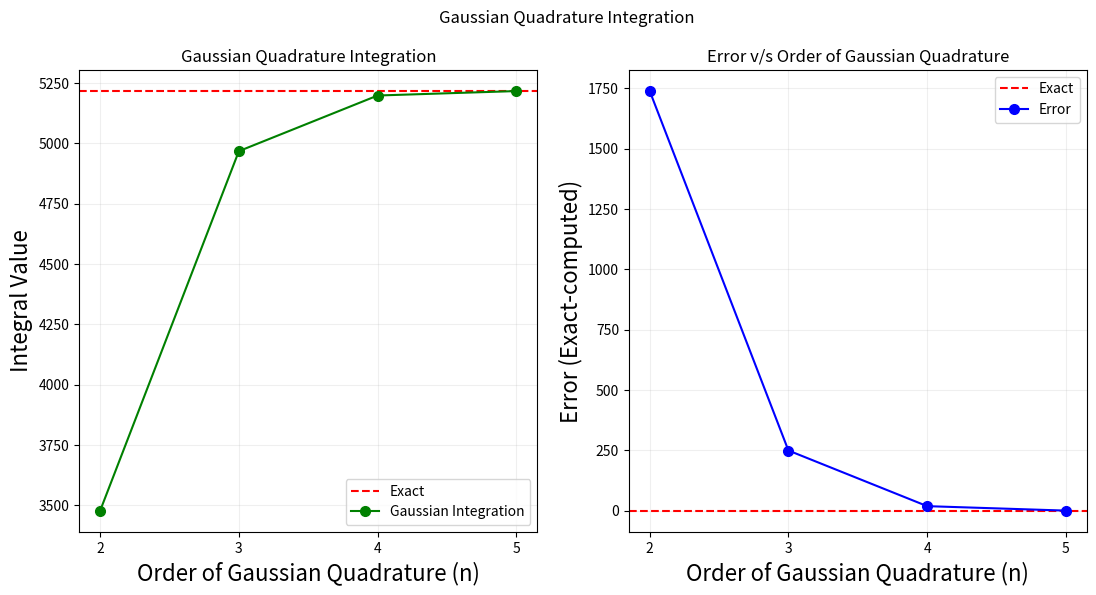

The matplotlib source for this figure:
import matplotlib.pyplot as plt
import numpy as np

# defining the function to integrate


def fg(x):
    return (4*x + 4)*np.exp(4*x + 4)

# defining function for gaussian quadrature integration


def gauss(f, n):
    """
    Gaussian quadrature integration
    f: function to integrate
    n: number of points
    """
    # dictionary of weights and abscissas
    abscissas = {
        2: np.array([0.577350269189626, -0.577350269189626]),
        3: np.array([0.774596669241483, 0, -0.774596669241483]),
        4: np.array([0.861136311594053, 0.339981043584856, -0.339981043584856, -0.861136311594053]),
        5: np.array([0.906179845938664, 0.538469310105683, 0, -0.538469310105683, -0.906179845938664]),
    }
    weights = {
        2: np.array([1, 1]),
        3: np.array([0.555555555555556, 0.888888888888889, 0.555555555555556]),
        4: np.array([0.347854845137454, 0.652145154862546, 0.652145154862546, 0.347854845137454]),
        5: np.array([0.236926885056189, 0.478628670499366, 0.568888888888889, 0.478628670499366, 0.236926885056189]),
    }
    if n > 5 or n < 2:
        print('n must be between 2 and 5')
        return
    else:
        # getting required weights
        w = weights[n]
        # getting the function values
        y = f(abscissas[n])
        # initializing the sum
        s = y*w
        return np.sum(s)


# exact value of the integral to compare with the gaussian quadrature
# I = Integral(te^(2t)) from 0 to 4
exact_gauss = (1/4)*(1 + (7*np.exp(8)))

# array of n values
n = np.array([2, 3, 4, 5])

gauss_integral = np.zeros(len(n))
for i in range(len(n)):
    gauss_integral[i] = gauss(fg, n[i])

# plotting the resulsts
fig, ax = plt.subplots(1, 2, figsize=(13, 6), dpi=100)
ax[0].axhline(y=exact_gauss, color='r', ls='--', label='Exact')
ax[0].plot(n, gauss_integral, 'o-', c='g', ms=7, label='Gaussian Integration')
ax[1].axhline(y=0, color='r', ls='--', label='Exact')
ax[1].plot(n, exact_gauss-gauss_integral, 'o-', c='b', ms=7, label='Error')

# formatting the output
ax[0].legend()
ax[1].legend()
ax[0].grid(alpha=0.2)
ax[1].grid(alpha=0.2)
ax[0].set_xticks(n)
ax[1].set_xticks(n)
ax[0].set_xlabel('Order of Gaussian Quadrature (n)', fontsize=16)
ax[1].set_xlabel('Order of Gaussian Quadrature (n)', fontsize=16)
ax[0].set_ylabel('Integral Value', fontsize=16)
ax[1].set_ylabel('Error (Exact-computed)', fontsize=16)
ax[0].set_title('Gaussian Quadrature Integration')
ax[1].set_title('Error v/s Order of Gaussian Quadrature')
fig.suptitle('Gaussian Quadrature Integration')
# plt.savefig('Gaussian_Quadrature_Integration.jpg',
#             bbox_inches='tight', dpi=200)

plt.show()
